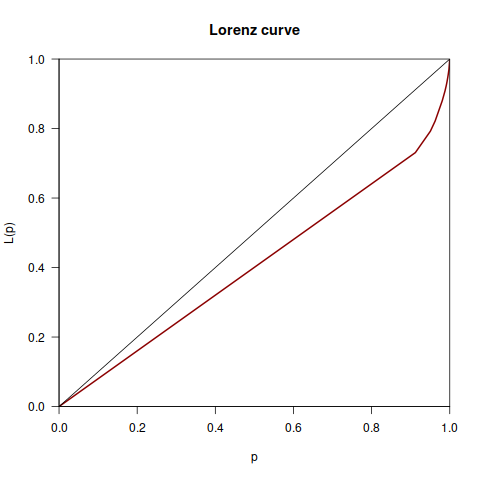

The file beside this chart, header and first rows:
Commit, Data, Classificacao_ownership, Desenvolvedor, Total
098f26ac79665fd34e1a43510d121fd6e5a9ce2d, 1997-11-01, Major, 1, 1233
0ea9bf349b5cf84befe63c0c83a8e2305605d274, 1997-11-01, Major, 1, 1233
1197596d3b880a3a2877512bbe58bf3e7db83226, 1997-11-01, Major, 3, 1233
16e9434927be6d833b4c4d6484ec41253ec70804, 1997-11-01, Major, 1, 1233
23b2379b34fbbb5125337be1ed82dc5057b850ee, 1997-11-01, Major, 1, 1233
69f024438207f34c1f901bd525e1fb25b7cbf19a, 1997-11-01, Major, 2, 1233
6a9cec2f7a0a019214cc52128f20258b70c3abc2, 1997-11-01, Major, 2, 1233
7834fbbf8adf0cfd7a0fa209c5b04351553b1287, 1997-11-01, Major, 1, 1233
7af19499b0d46e1d4ebc59b897005b86063c5128, 1997-11-01, Major, 1, 1233
7e8cd9500b89d9ef6ec733f3b0e158bee4a4cf67, 1997-11-01, Major, 1, 1233
80b9565677c63f990c6fb8844641b40fcf93563d, 1997-11-01, Major, 5, 1233
84be77b536589cb4de709281600f3d4743b45def, 1997-11-01, Major, 1, 1233
8a1833a65fa1277c9b807471a274d34b5f283365, 1997-11-01, Major, 1, 1233
9501138aae44531844959be873943fb088b40d9e, 1997-11-01, Major, 4, 1233
9651443ca7e1384b2973a7e8a745e8ab3650cce9, 1997-11-01, Major, 4, 1233
9ecf53290886ef13aab2a047b1403055e707ef47, 1997-11-01, Major, 3, 1233
a2c83c96b51d6ddbddc393d389912e55cc876056, 1997-11-01, Major, 2, 1233
a5be2324445a2764d58ae4e5c834fafff3e672c2, 1997-11-01, Major, 1, 1233
c31097545215fc7a027b9f8d354c8fd48a9910a8, 1997-11-01, Major, 2, 1233
c4894ae2f72ca9cdeed8a68f7914c5c63bec2a5b, 1997-11-01, Major, 1, 1233
cc8670632848c642cefa410b4d5c87dfc33bc12b, 1997-11-01, Major, 5, 1233
cd5fb875b403c25c93a8e0d4a2b47a34ce17a38d, 1997-11-01, Major, 1, 1233
e8060e4e7af9936f2134ba461d66e497efc5fccd, 1997-11-01, Major, 1, 1233
12693c93cad6cf1bddc894c889a6cb1fa3177ac6, 1997-12-01, Major, 1, 1233
207924eb8dc55aa8fcab2abef025b1751febed23, 1997-12-01, Major, 1, 1233
2a4f91e330fb0028c139244e8ca732de8cb47c72, 1997-12-01, Major, 1, 1233
42bc6a2d962292fc956ed5ad238d25466bfd46e9, 1997-12-01, Major, 2, 1233
8b6b5840ee63e7bfd57a04d30d3ced7aa621f332, 1997-12-01, Major, 3, 1233
9f41c277f9c936c607b7d06b40daa88ee091e449, 1997-12-01, Major, 7, 1233
b07d0e520811d83b792124ab09a574d779efc7d5, 1997-12-01, Major, 2, 1233
b2eeefe571ad89eece362565066cfce9944e2d61, 1997-12-01, Major, 3, 1233
cecd64f6ab0a6f408e29a74eb1bf7f99199476f6, 1997-12-01, Major, 1, 1233
db6a73f853760ccab1bc113b7d21c4542b8479ef, 1997-12-01, Major, 1, 1233
dc8aa626cc0f93638896578fd64e6011434a5f7f, 1997-12-01, Major, 2, 1233
ded70873bc6dcb7a46df89dde56d27a0523635f2, 1997-12-01, Major, 1, 1233
e2482813bfdac777d7f7dd1592f2852b3756aea4, 1997-12-01, Major, 1, 1233
f237c0f54756134e88c2194b2a49044266fb5c62, 1997-12-01, Major, 3, 1233
2ec75e44bcc1747c7105900dbb241e9755ea0179, 1998-01-01, Major, 1, 1233
2fd2484a0a7b479467cffbf66a64c1e14152a1ad, 1998-01-01, Major, 1, 1233
56440b93f33cc8198219ce97fc82266f60796eaf, 1998-01-01, Major, 1, 1233
0a8e3db8c7411c197e93f9b8e89dcad820243a0d, 1998-02-01, Major, 2, 1233
0f69f9f54b2db2bfca264df30cd6a08a8c4af889, 1998-02-01, Major, 1, 1233
2f74758c1f24a57f2c157abd4e7716ffa13f27b7, 1998-02-01, Major, 1, 1233
332b10d36c6def31ff97a3b312e8c68acd6d6bc2, 1998-02-01, Major, 2, 1233
3be0dca473ca308d282189850a29958ccbb2ac1f, 1998-02-01, Major, 1, 1233
3cc8d0075adfc359f944e611a6ff6854490eadc9, 1998-02-01, Major, 1, 1233
41400fe1ed173d2ce945f61ea18f05c9793dd889, 1998-02-01, Major, 1, 1233
607997679b00d689c8a13de8393f51d72bf2b41f, 1998-02-01, Major, 4, 1233
67bf333e47e9bcf47d91798995daa4a1649f5016, 1998-02-01, Major, 1, 1233
7badcb354de58dd00ed122f936bab950d58c55af, 1998-02-01, Major, 1, 1233
7cf6cf3188b89f455a9082e19ccac02c375b286f, 1998-02-01, Major, 1, 1233
7e8d1ad72dd3a379e113f5657b50b82ced18051b, 1998-02-01, Major, 1, 1233
b1c9b03eba62a6decf74d3c00acb3eb329bcc5ec, 1998-02-01, Major, 2, 1233
bbc00990f9b1044b0485d6ec43db7e16e51a2cf0, 1998-02-01, Major, 1, 1233
c70ed036c98d5454b9d5b5ded9b449f70769c204, 1998-02-01, Major, 1, 1233
e83509516ef1c00eeecd6668ab67706a32e13b19, 1998-02-01, Major, 1, 1233
fdad370c5b718bcf1aad9478d3c4c68c00498219, 1998-02-01, Major, 1, 1233
17ff609e03ca875d344e1cb8ce5405f77cf08302, 1998-03-01, Major, 1, 1233
34e680d0b718c65deec5cd26d814f143808284ac, 1998-03-01, Major, 3, 1233
6509a36b3f9bb882c11b6faa31ef7718261a9270, 1998-03-01, Major, 1, 1233
... 928 more rows
